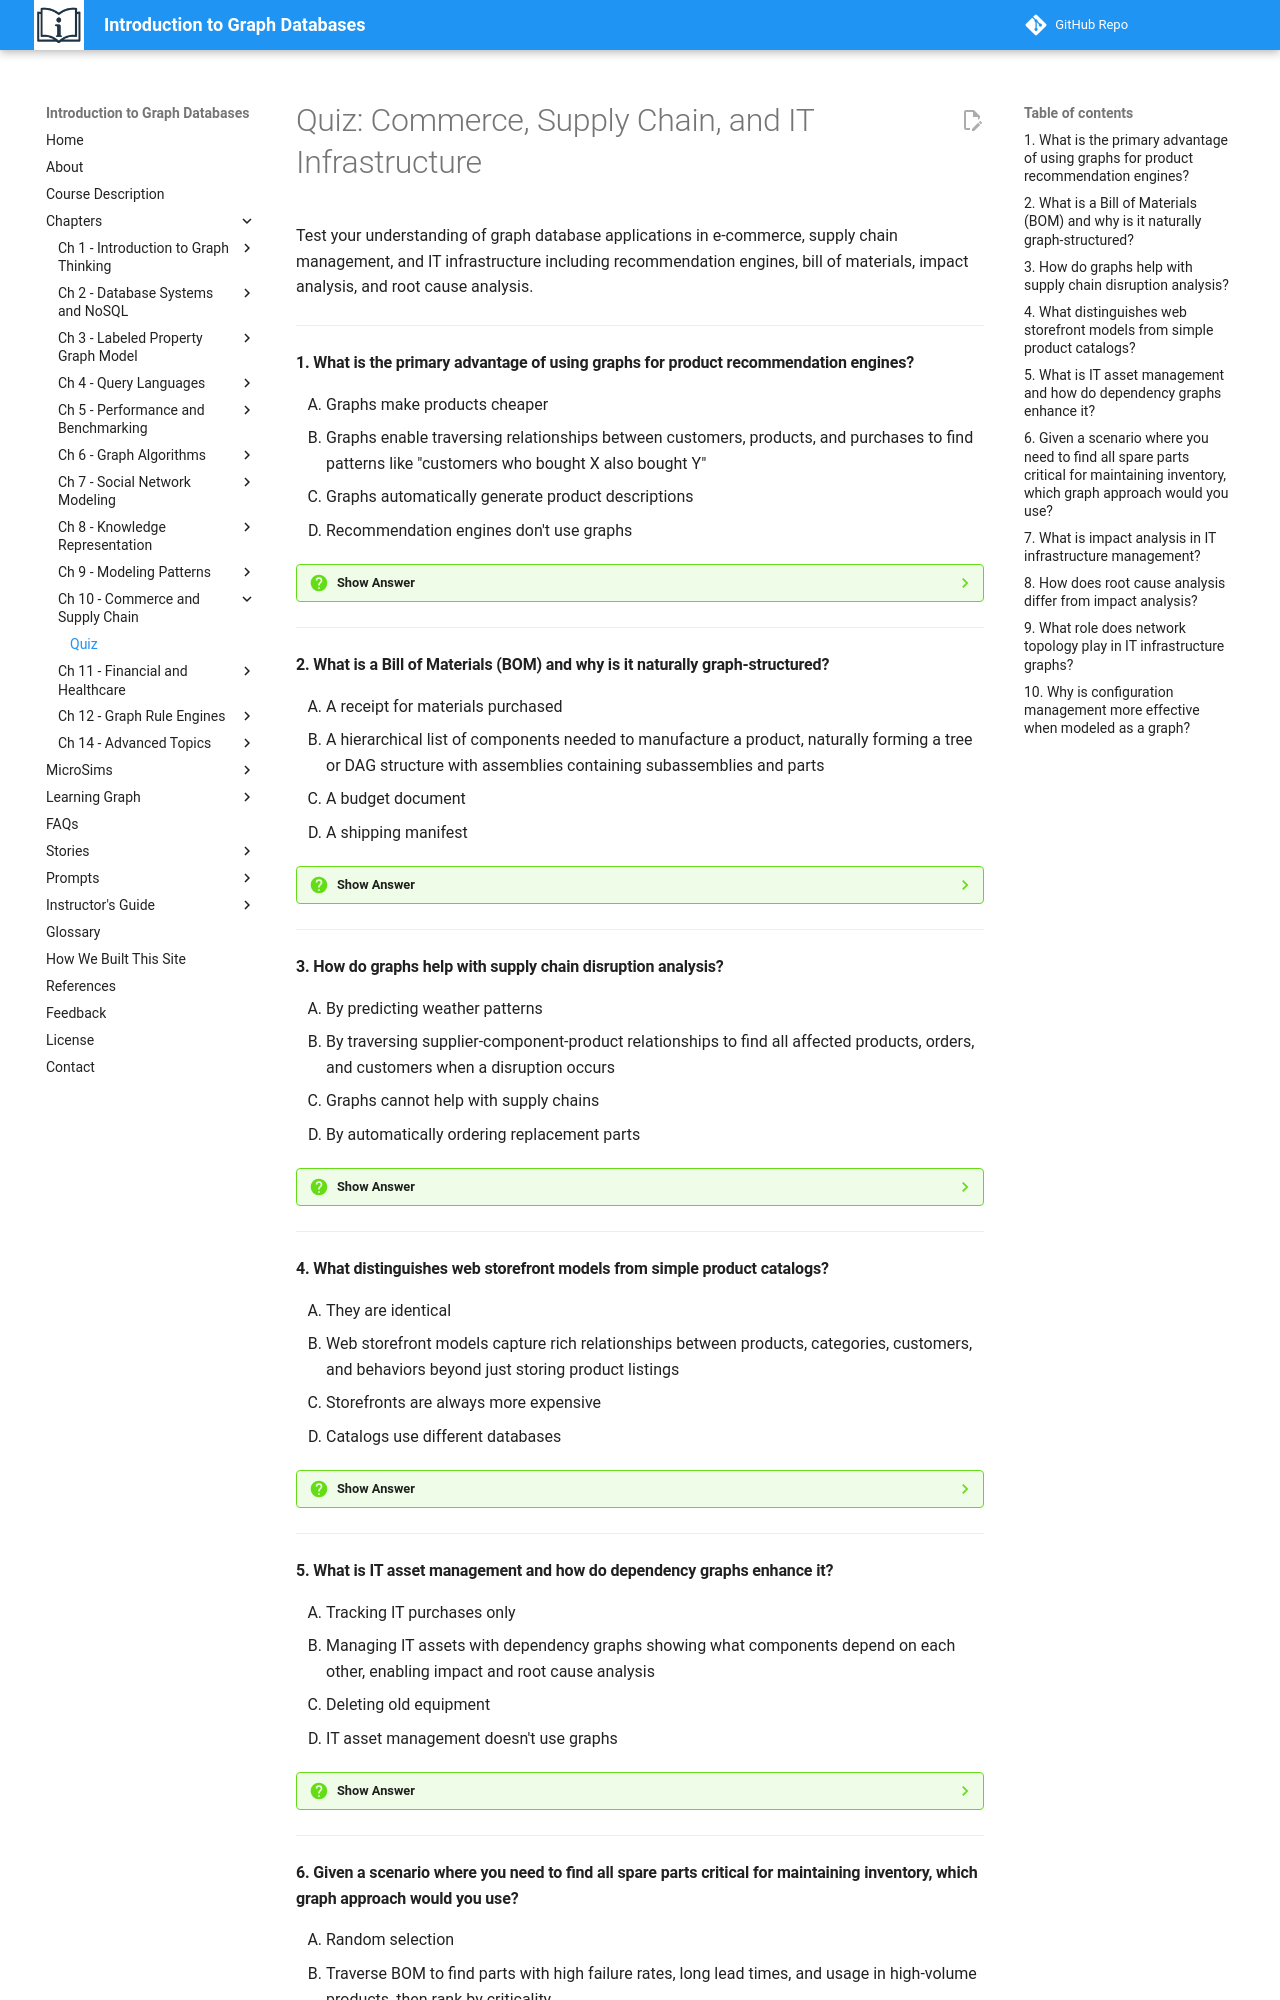

repository: dmccreary/intro-to-graph · page: chapters/10-commerce-supply-chain-it/quiz/index.html · generator: mkdocs

# Quiz: Commerce, Supply Chain, and IT Infrastructure

Test your understanding of graph database applications in e-commerce, supply chain management, and IT infrastructure including recommendation engines, bill of materials, impact analysis, and root cause analysis.

---

#### 1. What is the primary advantage of using graphs for product recommendation engines?

<div class="upper-alpha" markdown>
1. Graphs make products cheaper
2. Graphs enable traversing relationships between customers, products, and purchases to find patterns like "customers who bought X also bought Y"
3. Graphs automatically generate product descriptions
4. Recommendation engines don't use graphs
</div>

??? question "Show Answer"
    The correct answer is **B**. Recommendation engines leverage graph traversals to analyze patterns across customer-product-purchase relationships. For example, collaborative filtering ("customers like you also bought") requires traversing from a customer to their purchases, to other customers who made similar purchases, to products those customers bought. This multi-hop analysis is what graphs excel at.

    **Concept Tested:** Recommendation Engines

    **See:** [Recommendation Engines](index.md#the-game-changer-recommendation-engines)

---

#### 2. What is a Bill of Materials (BOM) and why is it naturally graph-structured?

<div class="upper-alpha" markdown>
1. A receipt for materials purchased
2. A hierarchical list of components needed to manufacture a product, naturally forming a tree or DAG structure with assemblies containing subassemblies and parts
3. A budget document
4. A shipping manifest
</div>

??? question "Show Answer"
    The correct answer is **B**. A Bill of Materials represents the hierarchical breakdown of a product into assemblies, subassemblies, and individual components. For example, a car engine contains a fuel injection system, which contains fuel injectors, which contain various smaller parts. This hierarchy naturally forms a graph (often a DAG when parts are shared across assemblies). Each level specifies quantities needed, creating a complex dependency structure ideal for graph representation.

    **Concept Tested:** Bill of Materials

    **See:** [Bill of Materials](index.md#manufacturing-complexity-bill-of-materials)

---

#### 3. How do graphs help with supply chain disruption analysis?

<div class="upper-alpha" markdown>
1. By predicting weather patterns
2. By traversing supplier-component-product relationships to find all affected products, orders, and customers when a disruption occurs
3. Graphs cannot help with supply chains
4. By automatically ordering replacement parts
</div>

??? question "Show Answer"
    The correct answer is **B**. When a supply chain disruption occurs (warehouse fire, supplier bankruptcy), graph traversals reveal the blast radius: which components are unavailable → which products can't be built → which orders are affected → which customers need notification. This multi-level impact analysis that might take hours or days in relational systems becomes a seconds-long graph query. Additionally, graphs can identify alternative suppliers and routes.

    **Concept Tested:** Supply Chain Modeling

    **See:** [Supply Chain Modeling](index.md#the-warehouse-fire-scenario)

---

#### 4. What distinguishes web storefront models from simple product catalogs?

<div class="upper-alpha" markdown>
1. They are identical
2. Web storefront models capture rich relationships between products, categories, customers, and behaviors beyond just storing product listings
3. Storefronts are always more expensive
4. Catalogs use different databases
</div>

??? question "Show Answer"
    The correct answer is **B**. While a product catalog might just list products with attributes, a web storefront model captures the full ecosystem: products belong to multiple categories (many-to-many), products have relationships with other products (complements, alternatives, accessories), customers browse and purchase creating behavioral data, and all these relationships inform recommendations and business intelligence. The graph structure makes these connections first-class citizens rather than buried in join tables.

    **Concept Tested:** Web Storefront Models, Product Catalogs

    **See:** [Web Storefront Models](index.md#e-commerce-fundamentals-more-than-just-tables)

---

#### 5. What is IT asset management and how do dependency graphs enhance it?

<div class="upper-alpha" markdown>
1. Tracking IT purchases only
2. Managing IT assets with dependency graphs showing what components depend on each other, enabling impact and root cause analysis
3. Deleting old equipment
4. IT asset management doesn't use graphs
</div>

??? question "Show Answer"
    The correct answer is **B**. IT Asset Management tracks servers, applications, databases, and network devices, but dependency graphs go further by capturing relationships: applications depend on services, services depend on databases, databases run on servers. This enables critical operational queries like "if I upgrade this server, what applications are affected?" (impact analysis) or "this application is slow—what dependency is causing it?" (root cause analysis). Traditional ITAM without graphs can't answer these questions efficiently.

    **Concept Tested:** IT Asset Management, Dependency Graphs

    **See:** [IT Asset Management](index.md#it-infrastructure-the-hidden-graph)

---
